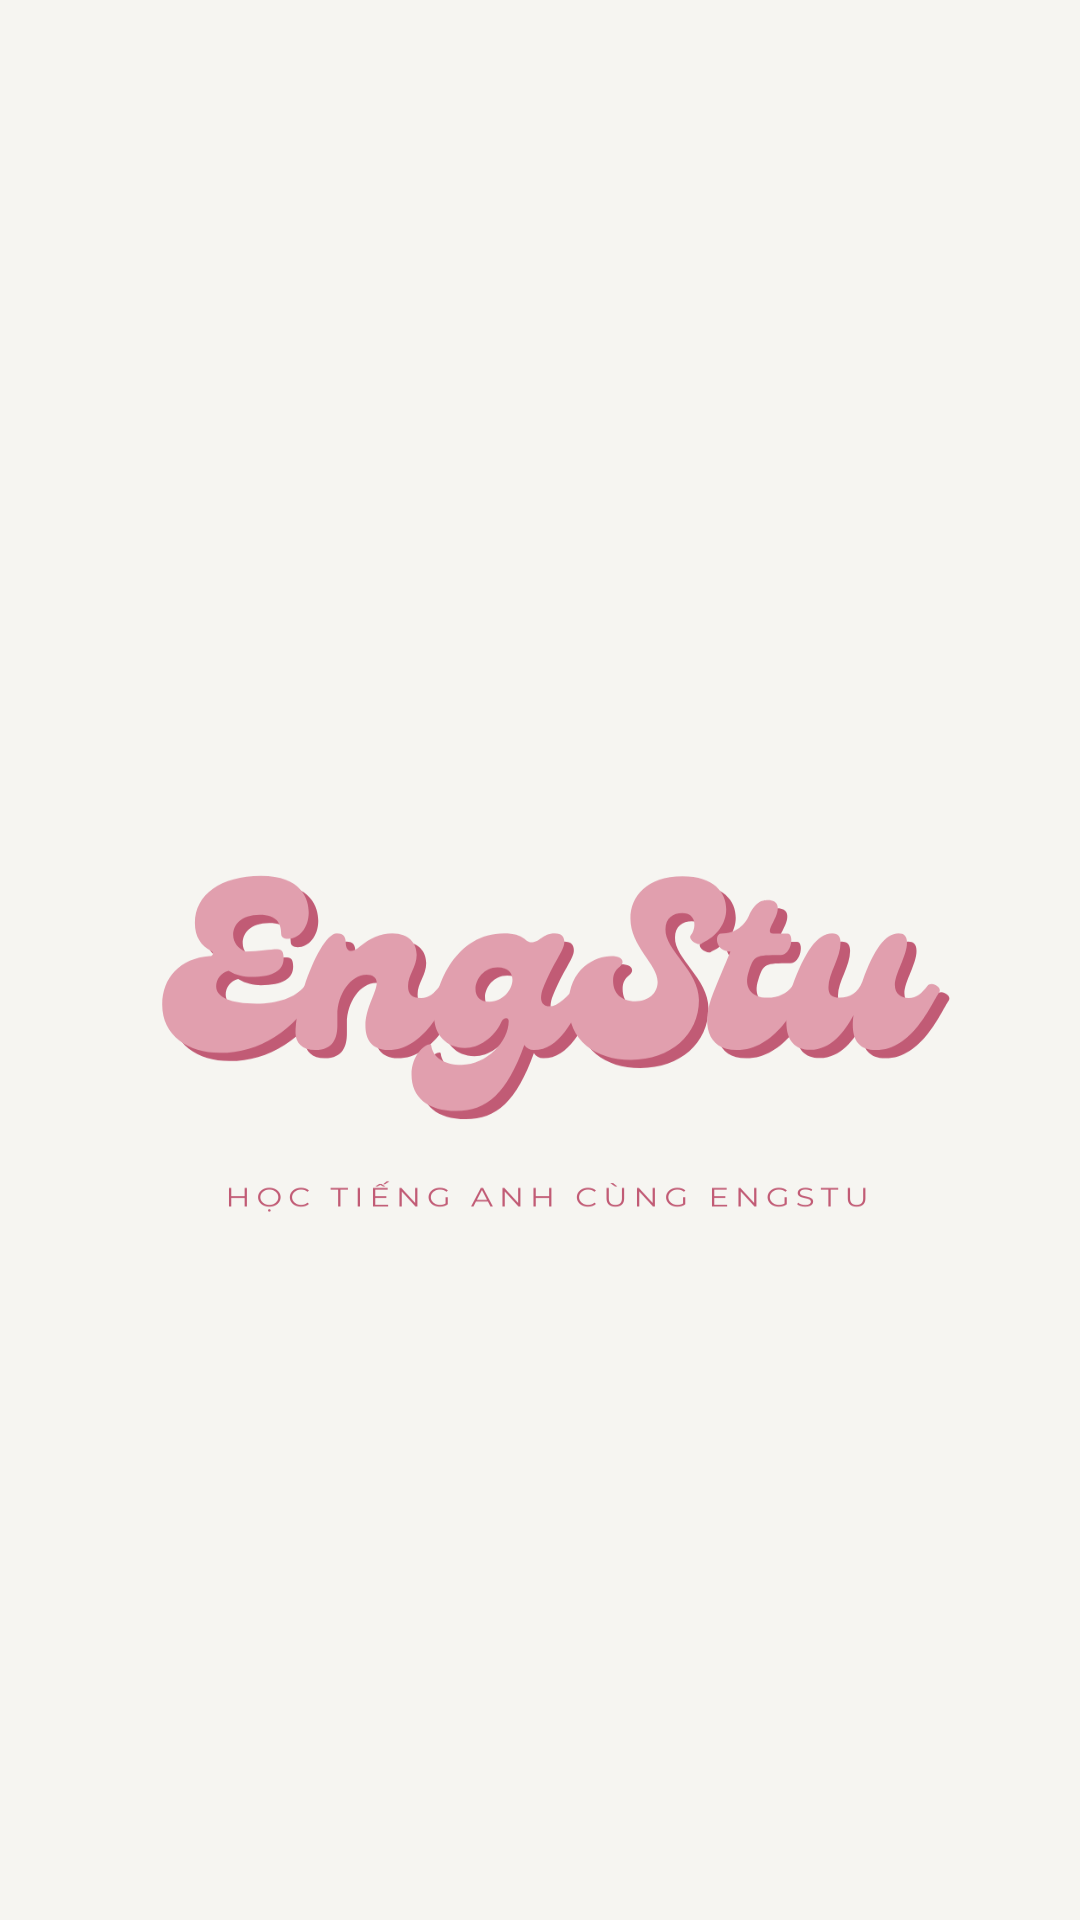

Write the Android layout XML for this screen, with the resource values it uses.
<!-- AndroidManifest.xml: activity theme Theme.Foreignlanguagelearningapp -->
<!-- res/layout/activity_splash_screen.xml -->
<?xml version="1.0" encoding="utf-8"?>
<RelativeLayout xmlns:android="http://schemas.android.com/apk/res/android"
    xmlns:app="http://schemas.android.com/apk/res-auto"
    xmlns:tools="http://schemas.android.com/tools"
    android:layout_width="match_parent"
    android:layout_height="match_parent"
    tools:context=".controller.SplashScreenActivity"
    android:background="@drawable/img_splash">

</RelativeLayout>
<!-- resources referenced by this layout -->
<resources>
  <!-- drawable img_splash: png bitmap (drawable, 60455 bytes) -->
  <style name="Theme.Foreignlanguagelearningapp" parent="Theme.MaterialComponents.Light.NoActionBar">
          
          <item name="colorPrimary">@color/pink</item>
          <item name="colorPrimaryVariant">@color/pink</item>
          <item name="colorOnPrimary">@color/white</item>
          
          <item name="colorSecondary">@color/teal_200</item>
          <item name="colorSecondaryVariant">@color/teal_700</item>
          <item name="colorOnSecondary">@color/black</item>
          
          <item name="android:statusBarColor">?attr/colorPrimaryVariant</item>
          
      </style>
  <color name="pink">#FFB6C1</color>
  <color name="white">#FFFFFFFF</color>
  <color name="teal_200">#FF03DAC5</color>
  <color name="teal_700">#FF018786</color>
  <color name="black">#FF000000</color>
</resources>
